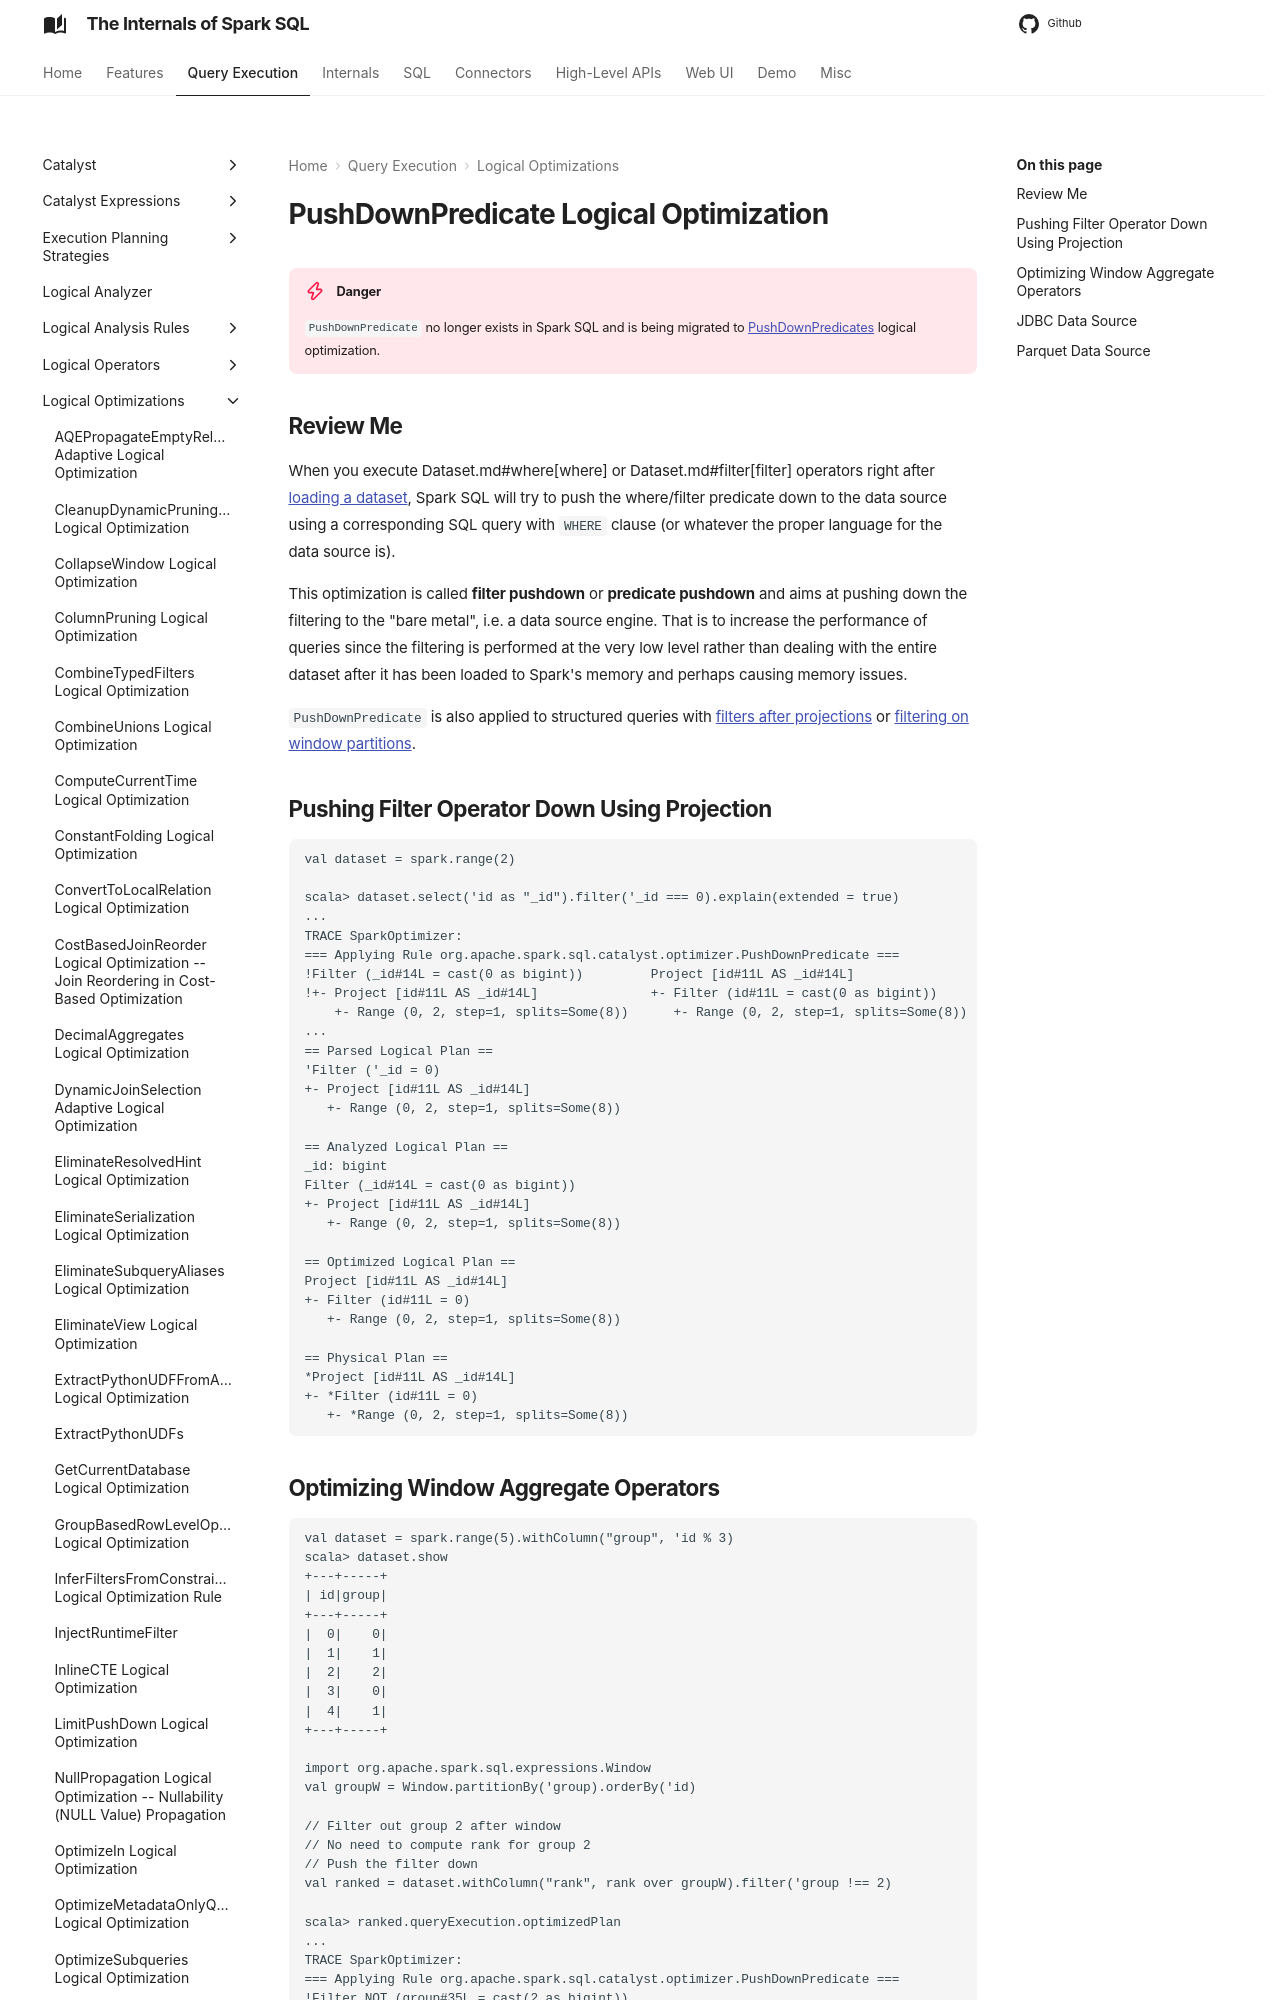

repository: japila-books/spark-sql-internals · page: logical-optimizations/PushDownPredicate/index.html · generator: mkdocs

# PushDownPredicate Logical Optimization

!!! danger
    `PushDownPredicate` no longer exists in Spark SQL and is being migrated to [PushDownPredicates](PushDownPredicates.md) logical optimization.

## Review Me

When you execute Dataset.md#where[where] or Dataset.md#filter[filter] operators right after [loading a dataset](../DataFrameReader.md#load), Spark SQL will try to push the where/filter predicate down to the data source using a corresponding SQL query with `WHERE` clause (or whatever the proper language for the data source is).

This optimization is called **filter pushdown** or **predicate pushdown** and aims at pushing down the filtering to the "bare metal", i.e. a data source engine. That is to increase the performance of queries since the filtering is performed at the very low level rather than dealing with the entire dataset after it has been loaded to Spark's memory and perhaps causing memory issues.

`PushDownPredicate` is also applied to structured queries with [filters after projections](#select) or [filtering on window partitions](#windows).

## <span id="select"> Pushing Filter Operator Down Using Projection

```text
val dataset = spark.range(2)

scala> dataset.select('id as "_id").filter('_id === 0).explain(extended = true)
...
TRACE SparkOptimizer:
=== Applying Rule org.apache.spark.sql.catalyst.optimizer.PushDownPredicate ===
!Filter (_id#14L = cast(0 as bigint))         Project [id#11L AS _id#14L]
!+- Project [id#11L AS _id#14L]               +- Filter (id#11L = cast(0 as bigint))
    +- Range (0, 2, step=1, splits=Some(8))      +- Range (0, 2, step=1, splits=Some(8))
...
== Parsed Logical Plan ==
'Filter ('_id = 0)
+- Project [id#11L AS _id#14L]
   +- Range (0, 2, step=1, splits=Some(8))

== Analyzed Logical Plan ==
_id: bigint
Filter (_id#14L = cast(0 as bigint))
+- Project [id#11L AS _id#14L]
   +- Range (0, 2, step=1, splits=Some(8))

== Optimized Logical Plan ==
Project [id#11L AS _id#14L]
+- Filter (id#11L = 0)
   +- Range (0, 2, step=1, splits=Some(8))

== Physical Plan ==
*Project [id#11L AS _id#14L]
+- *Filter (id#11L = 0)
   +- *Range (0, 2, step=1, splits=Some(8))
```
